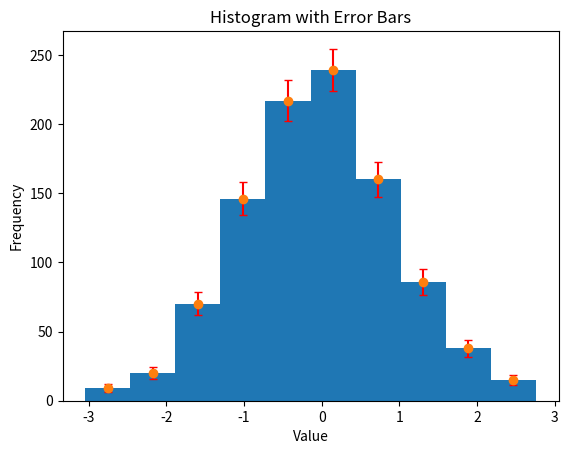

Here is the Python script that generated this plot:
import numpy as np
import matplotlib.pyplot as plt

# Generate some random data
np.random.seed(0)
data = np.random.normal(0, 1, 1000)

# Compute the histogram using pyplot.hist()
hist, bin_edges, _ = plt.hist(data, bins=10)

# Compute the bin centers
bin_centers = 0.5 * (bin_edges[1:] + bin_edges[:-1])

# Compute the error bars (sqrt(N) for Poisson statistics)
errors = np.sqrt(hist)

# Plot the histogram as points with error bars
plt.errorbar(bin_centers, hist, yerr=errors, fmt='o', ecolor='red', capsize=3)

# Add labels and title
plt.xlabel('Value')
plt.ylabel('Frequency')
plt.title('Histogram with Error Bars')

# Show the plot
plt.show()
